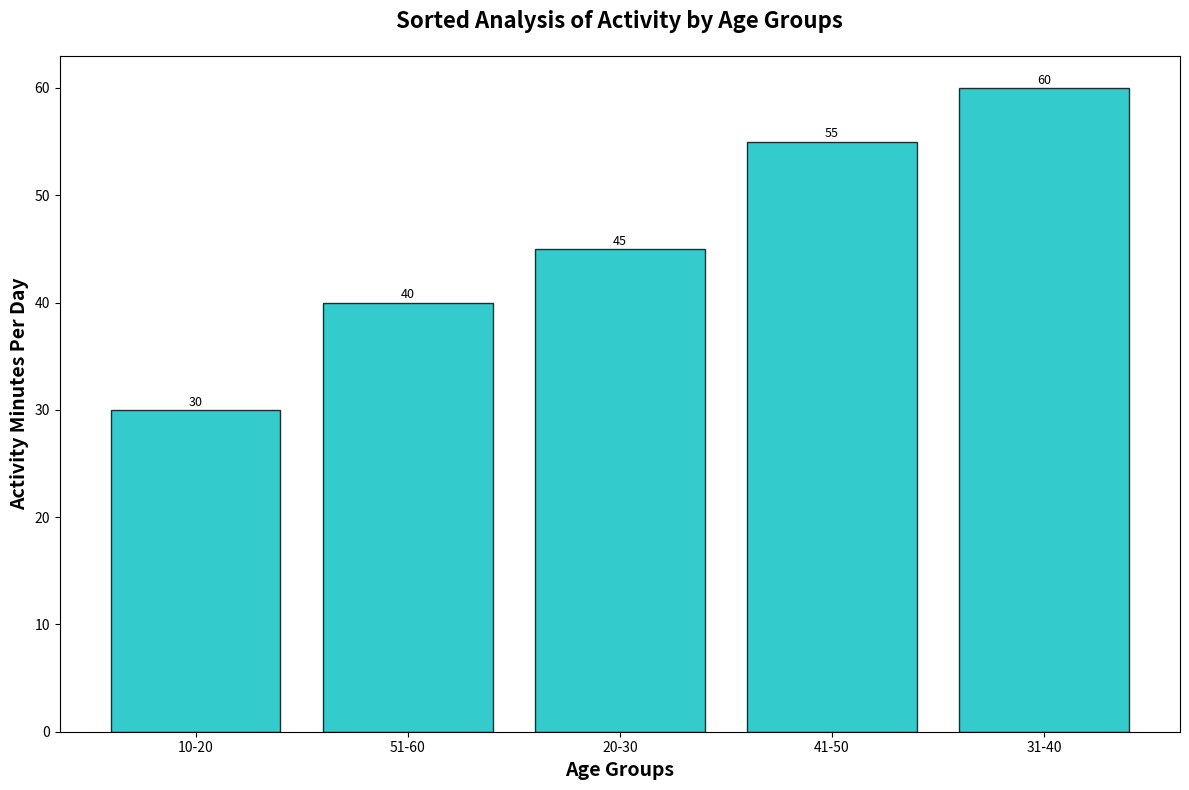

Write the Python code that produced this figure.
import matplotlib.pyplot as plt
import numpy as np

age_groups = np.array(['20-30', '31-40', '41-50', '51-60', '10-20'])
physical_activity_level = np.array([45, 60, 55, 40, 30])
happiness_index = np.array([80, 50, 70, 85, 65])

# Sort indices based on the physical activity level in ascending order
sorted_indices = physical_activity_level.argsort()

sorted_age_groups = age_groups[sorted_indices]
sorted_physical_activity_level = physical_activity_level[sorted_indices]
sorted_happiness_index = happiness_index[sorted_indices]

fig, ax = plt.subplots(figsize=(12, 8))
bars = ax.bar(sorted_age_groups, sorted_physical_activity_level, color='c', edgecolor='black', alpha=0.8)

ax.set_xlabel('Age Groups', fontsize=14, fontweight='semibold')
ax.set_ylabel('Activity Minutes Per Day', fontsize=14, fontweight='semibold')
ax.set_title('Sorted Analysis of Activity by Age Groups', fontsize=16, fontweight='bold', pad=20)

# Adding data labels on top of each bar
for bar, height in zip(bars, sorted_physical_activity_level):
    ax.annotate(f'{height}', xy=(bar.get_x() + bar.get_width() / 2, height),
                xytext=(0, 3),  # 3 points vertical offset
                textcoords="offset points", ha='center', fontsize=9)

plt.tight_layout()
plt.show()
